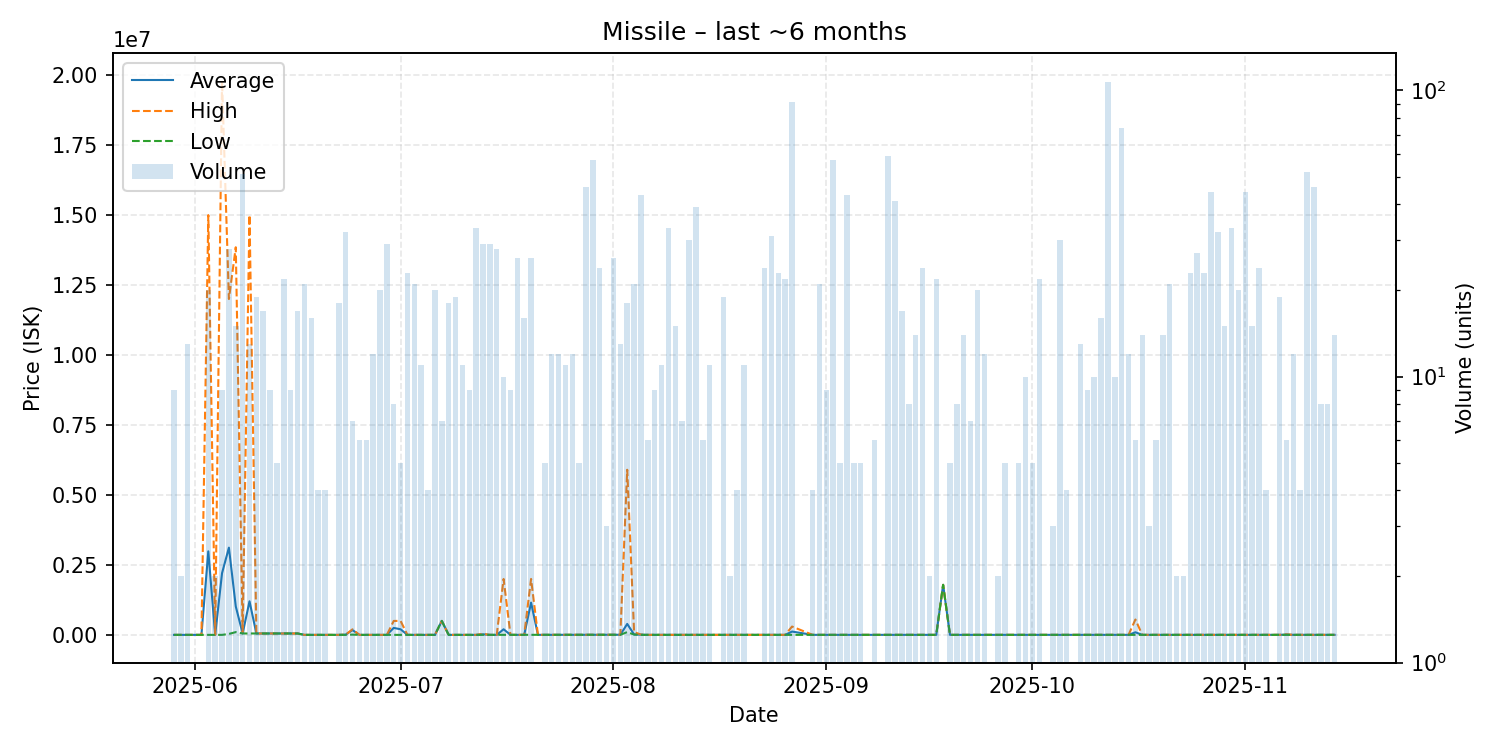

The file beside this chart, header and first rows:
date, average, highest, lowest, order_count, volume
2025-05-29, 1000, 1000, 1000, 2, 9
2025-05-30, 1000, 1000, 1000, 1, 2
2025-05-31, 1145, 1235, 1000, 2, 13
2025-06-02, 1007, 1007, 1007, 1, 1
2025-06-03, 2985550, 15000000, 1235, 8, 20
2025-06-04, 1235, 1235, 1235, 1, 2
2025-06-05, 2205686, 19800000, 1235, 3, 9
2025-06-06, 3117860, 12000000, 35000, 11, 28
2025-06-07, 1016680, 13850000, 100000, 5, 15
2025-06-08, 51961, 100000, 51000, 7, 51
2025-06-09, 1200932, 15000000, 51010, 3, 13
2025-06-10, 51012, 51020, 51010, 4, 19
2025-06-11, 51010, 51010, 51010, 3, 17
2025-06-12, 51003, 51010, 51000, 4, 9
2025-06-13, 51010, 51010, 51010, 1, 5
2025-06-14, 51004, 51010, 51000, 7, 22
2025-06-15, 51006, 51010, 51000, 2, 9
2025-06-16, 51000, 51000, 51000, 6, 17
2025-06-17, 1000, 1000, 1000, 5, 21
2025-06-18, 1000, 1000, 1000, 3, 16
2025-06-19, 1000, 1000, 1000, 2, 4
2025-06-20, 1000, 1000, 1000, 1, 4
2025-06-21, 1000, 1000, 1000, 1, 1
2025-06-22, 1000, 1000, 1000, 4, 18
2025-06-23, 9159, 10000, 1000, 8, 32
2025-06-24, 172857, 200000, 10000, 2, 7
2025-06-25, 1000, 1000, 1000, 3, 6
2025-06-26, 1000, 1000, 1000, 1, 6
2025-06-27, 1002, 1002, 1001, 2, 12
2025-06-28, 1002, 1003, 1002, 4, 20
2025-06-29, 1100, 1111, 1002, 5, 29
2025-06-30, 250056, 499000, 1111, 2, 8
2025-07-01, 200667, 500000, 1111, 2, 5
2025-07-02, 1111, 1111, 1111, 2, 23
2025-07-03, 1111, 1111, 1111, 2, 21
2025-07-04, 1111, 1111, 1111, 2, 11
2025-07-05, 1111, 1111, 1111, 2, 4
2025-07-06, 1111, 1111, 1111, 6, 20
2025-07-07, 499971, 500000, 499900, 2, 7
2025-07-08, 1112, 1112, 1112, 2, 18
2025-07-09, 1112, 1112, 1112, 4, 19
2025-07-10, 1112, 1112, 1112, 1, 11
2025-07-11, 1112, 1112, 1112, 2, 9
2025-07-12, 1112, 1112, 1112, 5, 33
2025-07-13, 21226, 40000, 1112, 4, 29
2025-07-14, 1112, 1112, 1112, 2, 29
2025-07-15, 1217, 1600, 1112, 3, 28
2025-07-16, 201339, 1998000, 1710, 3, 10
2025-07-17, 1701, 1710, 1700, 3, 9
2025-07-18, 1700, 1700, 1700, 5, 26
2025-07-19, 1700, 1700, 1700, 2, 16
2025-07-20, 1153835, 1999000, 1700, 9, 26
2025-07-21, 1700, 1700, 1700, 1, 1
2025-07-22, 1700, 1700, 1700, 1, 5
2025-07-23, 1700, 1700, 1700, 2, 12
2025-07-24, 1700, 1700, 1700, 3, 12
2025-07-25, 1700, 1701, 1700, 3, 11
2025-07-26, 1700, 1700, 1700, 3, 12
2025-07-27, 1700, 1700, 1700, 1, 5
2025-07-28, 1700, 1701, 1700, 5, 46
... 101 more rows
